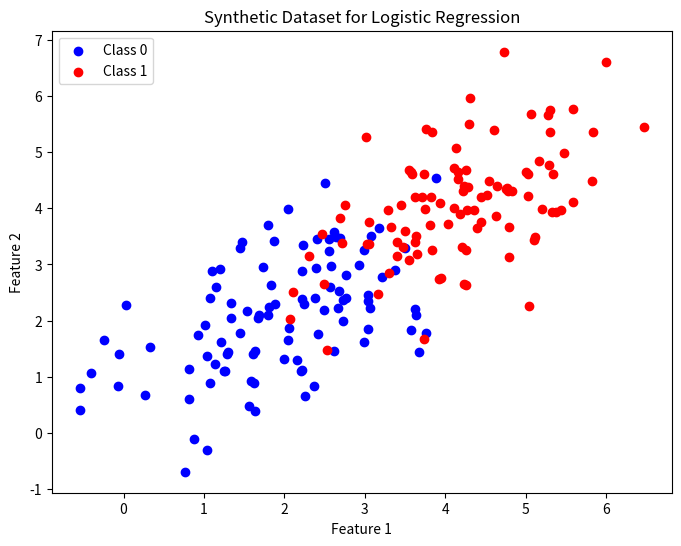
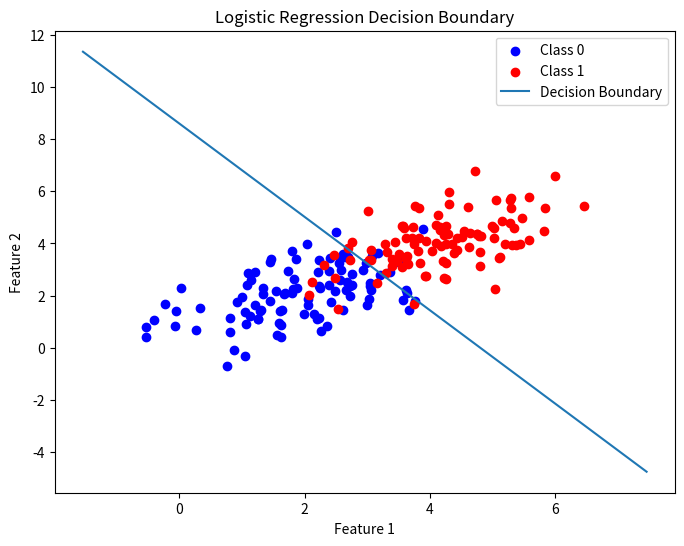
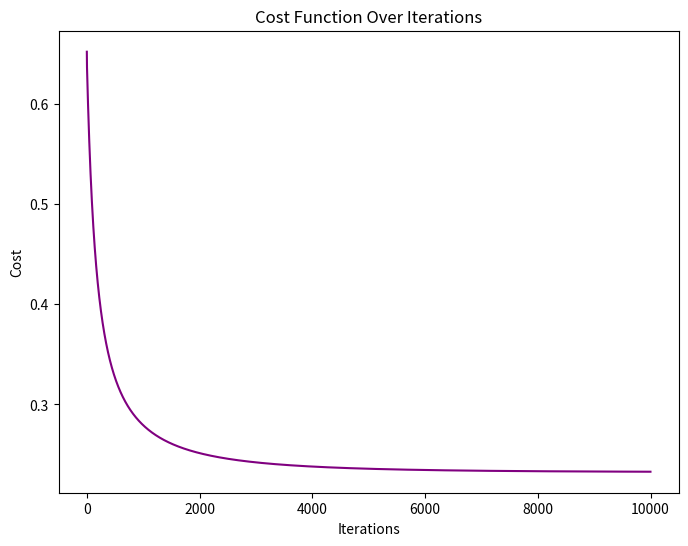

Recreate these plots in Python, in order.
import numpy as np
import matplotlib.pyplot as plt

# Set random seed for reproducibility
np.random.seed(0)

# Number of samples per class
n_samples = 100

# Generate features for class 0
mean0 = [2, 2]
cov0 = [[1, 0.5], [0.5, 1]]
X0 = np.random.multivariate_normal(mean0, cov0, n_samples)
y0 = np.zeros(n_samples)

# Generate features for class 1
mean1 = [4, 4]
cov1 = [[1, 0.5], [0.5, 1]]
X1 = np.random.multivariate_normal(mean1, cov1, n_samples)
y1 = np.ones(n_samples)

# Combine the data
X = np.vstack((X0, X1))
y = np.hstack((y0, y1))

plt.figure(figsize=(8,6))
plt.scatter(X0[:, 0], X0[:, 1], color='blue', label='Class 0')
plt.scatter(X1[:, 0], X1[:, 1], color='red', label='Class 1')
plt.xlabel('Feature 1')
plt.ylabel('Feature 2')
plt.title('Synthetic Dataset for Logistic Regression')
plt.legend()
plt.show()

def sigmoid(z):
    """Sigmoid activation function"""
    return 1 / (1 + np.exp(-z))

def compute_cost(X, y, theta):
    """
    Compute binary cross-entropy loss
    
    Parameters:
    X: Feature matrix with intercept term
    y: Target labels (0 or 1)
    theta: Model parameters
    """
    m = len(y)
    z = np.dot(X, theta)
    h = sigmoid(z)
    # To avoid log(0), add a small epsilon inside the log
    epsilon = 1e-5
    cost = -(1/m) * np.sum(y*np.log(h + epsilon) + (1 - y)*np.log(1 - h + epsilon))
    return cost

def gradient_descent(X, y, theta, alpha, num_iters):
    """
    Perform gradient descent optimization
    
    Parameters:
    X: Feature matrix with intercept term
    y: Target labels (0 or 1)
    theta: Initial model parameters
    alpha: Learning rate
    num_iters: Number of iterations
    
    Returns:
    theta: Optimized model parameters
    cost_history: List of costs at each iteration
    """
    m = len(y)
    cost_history = []
    
    for i in range(num_iters):
        z = np.dot(X, theta)
        h = sigmoid(z)
        gradient = np.dot(X.T, (h - y)) / m
        theta -= alpha * gradient
        cost = compute_cost(X, y, theta)
        cost_history.append(cost)
        
        if i % 1000 == 0:
            print(f'Cost at iteration {i}: {cost}')
    
    return theta, cost_history

# Add intercept term to X
X_intercept = np.hstack((np.ones((X.shape[0], 1)), X))

# Initialize theta parameters to zeros
theta_initial = np.zeros(X_intercept.shape[1])

# Set hyperparameters
alpha = 0.1        # Learning rate
num_iters = 10000  # Number of iterations

# Train the model
theta_final, cost_history = gradient_descent(X_intercept, y, theta_initial, alpha, num_iters)

print(f'\nFinal parameters: {theta_final}')

def plot_decision_boundary(X, y, theta):
    plt.figure(figsize=(8,6))
    
    # Plot the data points
    plt.scatter(X[y==0][:,1], X[y==0][:,2], color='blue', label='Class 0')
    plt.scatter(X[y==1][:,1], X[y==1][:,2], color='red', label='Class 1')
    
    # Plot the decision boundary
    x_values = [np.min(X[:,1]-1), np.max(X[:,1]+1)]
    y_values = - (theta[0] + np.dot(theta[1], x_values)) / theta[2]
    plt.plot(x_values, y_values, label='Decision Boundary')
    
    plt.xlabel('Feature 1')
    plt.ylabel('Feature 2')
    plt.title('Logistic Regression Decision Boundary')
    plt.legend()
    plt.show()

plot_decision_boundary(X_intercept, y, theta_final)

plt.figure(figsize=(8,6))
plt.plot(range(num_iters), cost_history, color='purple')
plt.xlabel('Iterations')
plt.ylabel('Cost')
plt.title('Cost Function Over Iterations')
plt.show()